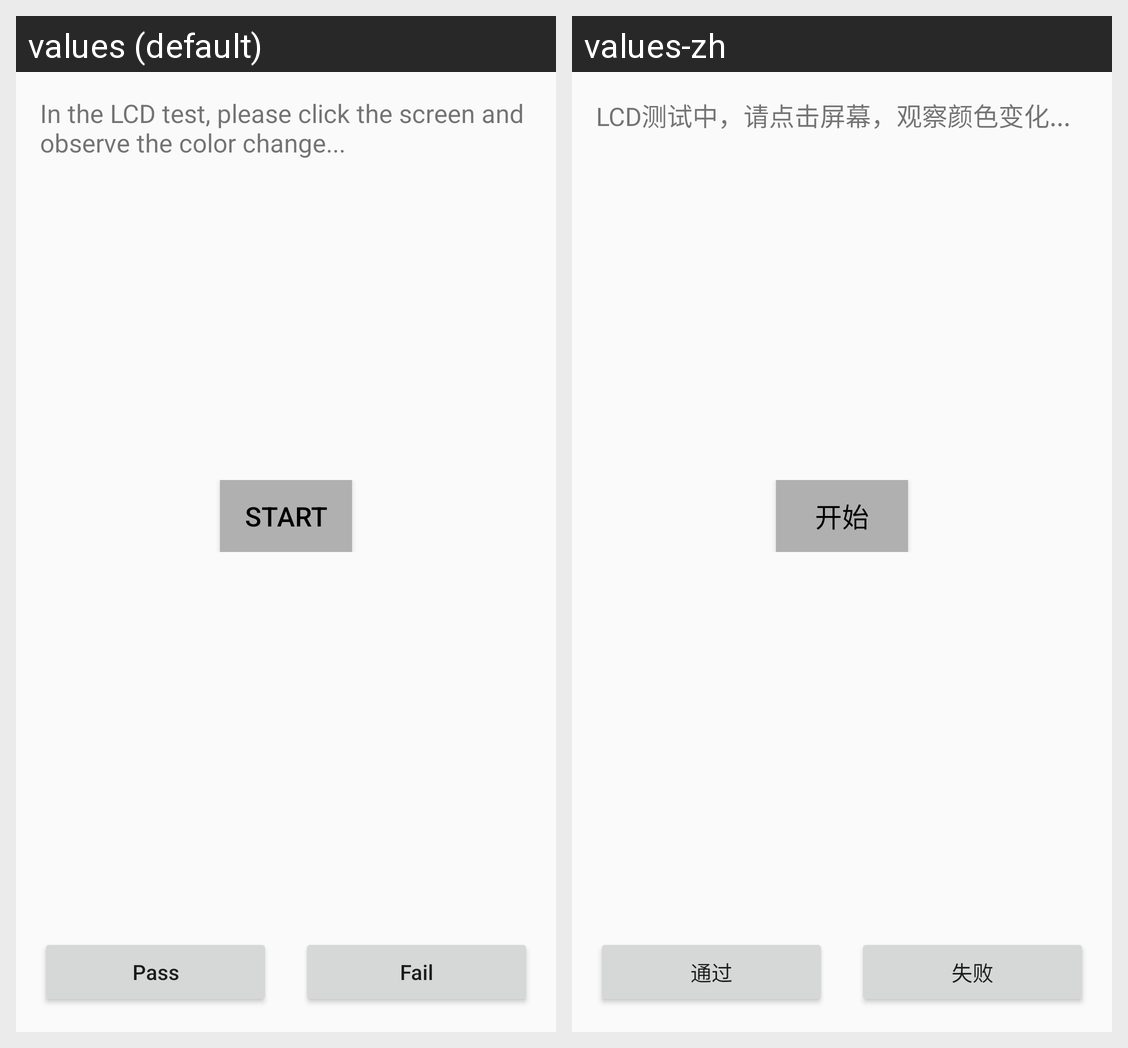

Strings drawn on this Android screen and how each of the app's shown locales translates them:
Android screen res/layout/activity_lcdtest.xml rendered under 2 locales, left to right: values (default), values-zh. Device: Nexus 5 (rendered at 1080×1920; each locale shown at half size, 540×960, under a caption strip naming it); theme Theme.SRFactoryMode.
Strings drawn on this screen, with the default value and each locale's value (text and hints the layout hard-codes, and strings that could not be matched under every locale, appear in the picture but are not listed):

lcd_tip
  values: In the LCD test, please click the screen and observe the color change...
  values-zh: LCD测试中，请点击屏幕，观察颜色变化...

start
  values: Start
  values-zh: 开始

pass
  values: Pass
  values-zh: 通过

fail
  values: Fail
  values-zh: 失败
